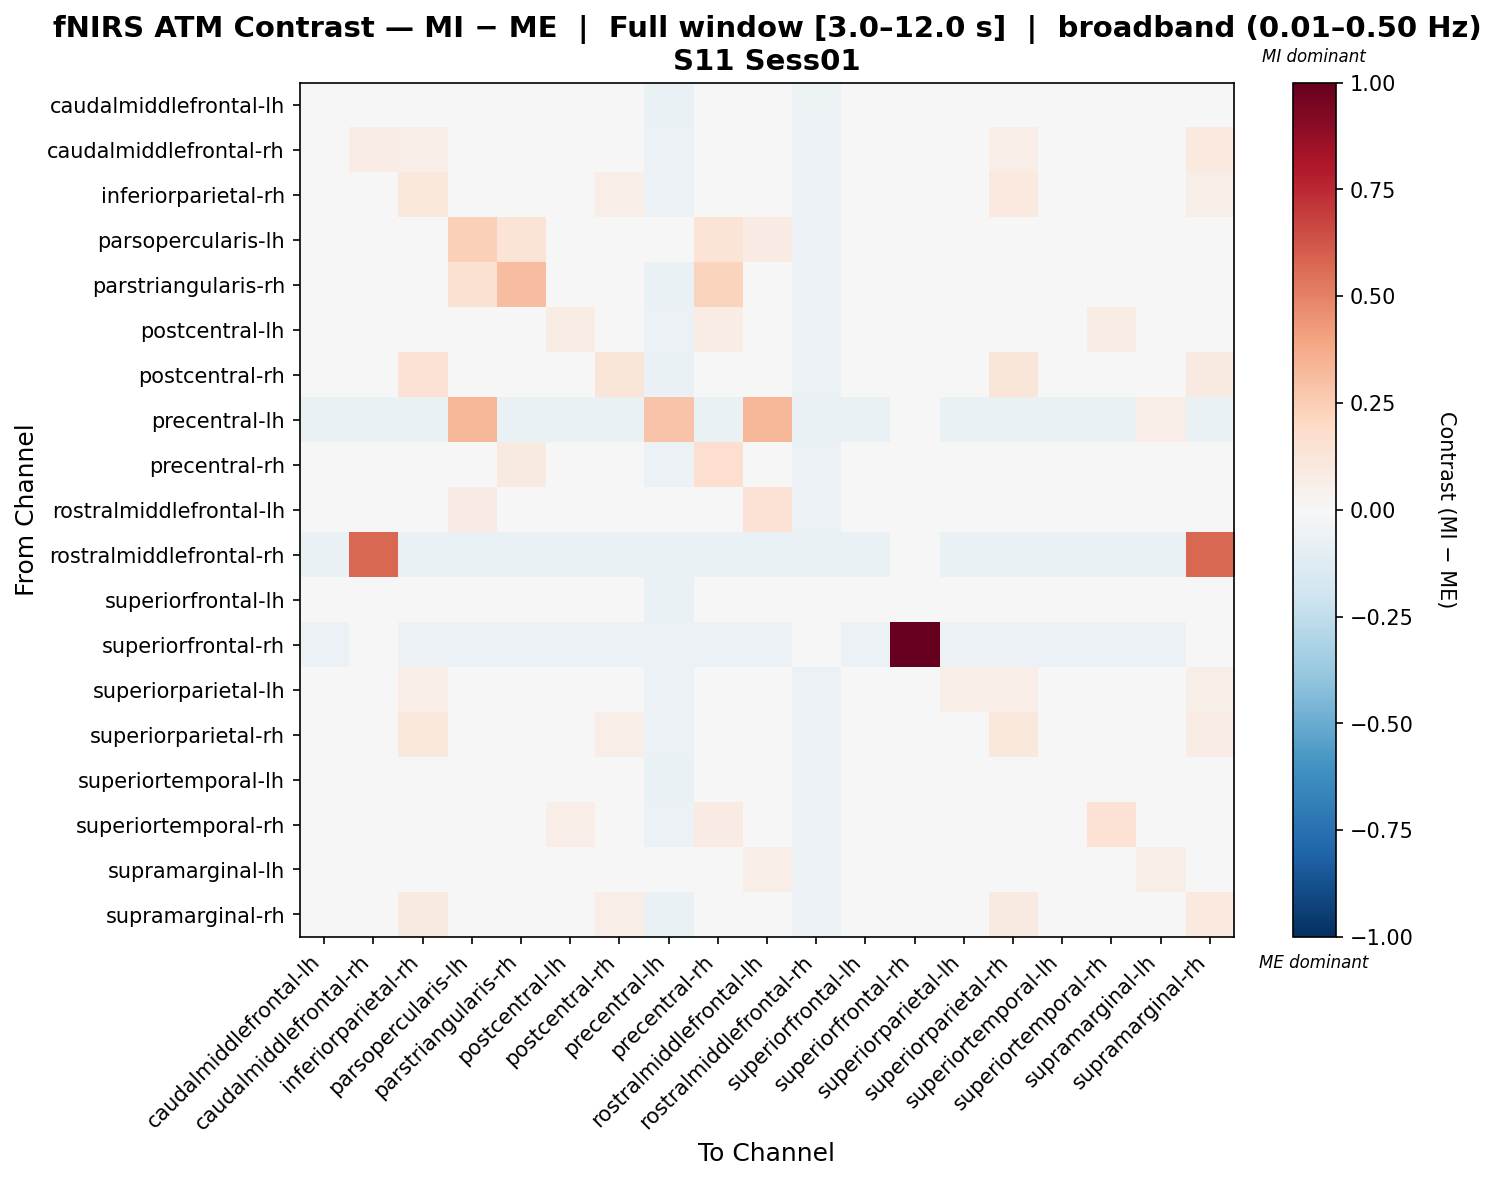

The data file committed next to this chart (first rows):
, caudalmiddlefrontal-lh, caudalmiddlefrontal-rh, inferiorparietal-rh, parsopercularis-lh, parstriangularis-rh, postcentral-lh, postcentral-rh, precentral-lh, precentral-rh, rostralmiddlefrontal-lh, rostralmiddlefrontal-rh, superiorfrontal-lh, superiorfrontal-rh, superiorparietal-lh, superiorparietal-rh, superiortemporal-lh, superiortemporal-rh, supramarginal-lh, supramarginal-rh
caudalmiddlefrontal-lh, 0.01509, 0.01509, 0.01509, -0.01308, 0.001001, 0.01509, -0.01308, -0.06426, 0.01509, 0.01509, -0.05231, 0.001001, -0.04029, 0.01509, 0.01509, 0.01509, 0.01509, 0.01509, 0.01509
caudalmiddlefrontal-rh, -0.02615, 0.07334, 0.06954, -0.03672, -0.03383, -0.02694, 0.04777, -0.06195, 0.02819, -0.02694, -0.05705, -0.03183, -0.04014, 0.04197, 0.06445, -0.02694, -0.02694, -0.02694, 0.0971
inferiorparietal-rh, -0.03476, 0.0145, 0.1019, -0.03289, -0.04833, -0.01794, 0.06969, -0.06183, 0.01895, -0.004106, -0.0591, -0.04168, -0.0412, 0.03278, 0.09732, -0.02614, -0.01794, -0.01072, 0.06146
parsopercularis-lh, -0.04727, -0.04489, -0.04371, 0.24, 0.1384, -0.04371, -0.04608, -0.003429, 0.1384, 0.08106, -0.06155, -0.04489, -0.04215, -0.04371, -0.04371, -0.04371, -0.04371, -0.001684, -0.04371
parstriangularis-rh, -0.03903, -0.04053, -0.0405, 0.1495, 0.3096, -0.0405, -0.03599, -0.06286, 0.2217, -0.0405, -0.05747, -0.03674, -0.04168, -0.0405, -0.04165, -0.03975, -0.0405, -0.04279, -0.03975
postcentral-lh, -0.01528, -0.01664, 0.02161, -0.03069, -0.03158, 0.07435, -0.03407, -0.061, 0.07435, 0.01731, -0.05557, -0.02751, -0.04134, 0.02342, 0.01327, -0.001256, 0.07435, 0.01029, 0.005985
postcentral-rh, -0.04486, 0.02702, 0.1453, -0.03782, -0.04486, -0.04486, 0.1172, -0.06424, 0.01148, -0.03077, -0.05931, -0.04486, -0.04061, 0.03261, 0.1172, -0.04486, -0.04486, -0.03782, 0.08894
precentral-lh, -0.0689, -0.0689, -0.0689, 0.3289, -0.0689, -0.0689, -0.0689, 0.2847, -0.0689, 0.3289, -0.0689, -0.0689, -0.04147, -0.0689, -0.0689, -0.0689, -0.0689, 0.06369, -0.0689
precentral-rh, -0.03832, -0.009277, 0.008474, 0.04759, 0.08899, 0.005493, -0.01646, -0.06003, 0.1711, -0.02275, -0.05801, -0.04365, -0.04101, 0.01025, 0.0002561, -0.03107, 0.0118, -0.02638, 0.003062
rostralmiddlefrontal-lh, -0.02214, -0.02348, 0.005805, 0.07849, -0.03733, -0.000357, -0.03767, -0.004852, -0.000357, 0.145, -0.05596, -0.03217, -0.04082, -0.000357, -0.001501, -0.0102, -0.000357, 0.0423, -0.004038
rostralmiddlefrontal-rh, -0.06894, 0.5719, -0.06894, -0.06894, -0.06894, -0.06894, -0.06894, -0.06894, -0.06894, -0.06894, -0.06894, -0.06894, -0.04069, -0.06894, -0.06894, -0.06894, -0.06894, -0.06894, 0.5719
superiorfrontal-lh, 0.008641, 0.009857, 0.009857, 0.009857, 0.009857, 0.009857, 0.009857, -0.06625, 0.009857, 0.009857, -0.04867, 0.009857, -0.04158, 0.009857, 0.009857, 0.009857, 0.009857, 0.009857, 0.009857
superiorfrontal-rh, -0.06103, -0.02817, -0.06103, -0.06103, -0.06103, -0.06103, -0.06103, -0.06103, -0.06103, -0.06103, -0.02817, -0.06103, 1.0, -0.06103, -0.06103, -0.06103, -0.06103, -0.06103, -0.02817
superiorparietal-lh, -0.02616, 0.01982, 0.06431, -0.03746, -0.04249, -0.0009572, 0.02436, -0.06241, 0.04058, -0.0009572, -0.05838, -0.03572, -0.0414, 0.05838, 0.06431, -0.01497, -0.0009572, -0.006146, 0.05624
superiorparietal-rh, -0.03149, 0.01423, 0.1017, -0.03834, -0.04507, -0.02292, 0.06258, -0.05772, 0.01244, -0.01147, -0.05505, -0.038, -0.03965, 0.03273, 0.1018, -0.02387, -0.02292, -0.01679, 0.07778
superiortemporal-lh, 0.0095, 0.007868, 0.02072, -0.0179, -0.01331, 0.02072, -0.02139, -0.06431, 0.02072, 0.02072, -0.05494, -0.01086, -0.04185, 0.02072, 0.02072, 0.02072, 0.02072, 0.02072, 0.02072
superiortemporal-rh, -0.01957, -0.02082, 0.01255, -0.03244, -0.03383, 0.0633, -0.03582, -0.05945, 0.08467, 0.009057, -0.05482, -0.03007, -0.04082, 0.01431, 0.004412, -0.007067, 0.1443, 0.002805, -0.0006907
supramarginal-lh, -0.01097, -0.01252, 0.01043, 0.02832, -0.03039, 0.01043, -0.03235, -0.02187, 0.01043, 0.06758, -0.05647, -0.02495, -0.04111, 0.01043, 0.01043, 0.00227, 0.01043, 0.05941, 0.01043
supramarginal-rh, -0.03457, 0.04958, 0.08641, -0.03804, -0.04479, -0.02461, 0.06444, -0.06431, 0.01576, -0.01451, -0.06124, -0.04234, -0.04185, 0.0309, 0.08641, -0.02461, -0.02461, -0.01956, 0.1015
